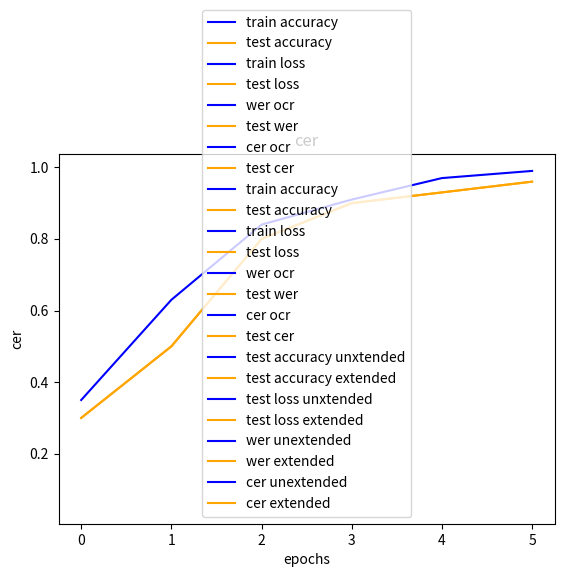

Reproduce this figure in Python.
import matplotlib.pyplot as plt

test_accuracy_extended = [0.3, 0.5, 0.8, 0.9, 0.93, 0.96]
train_accuracy_extended = [0.35, 0.63, 0.84, 0.91, 0.97, 0.99]

train_loss_extended = []
test_loss_extended = []

wer_ocr_extended = 0.25846483925159114
test_wer_extended = []

cer_ocr_extended = 0.052450439352967386
test_cer_extended = []

test_accuracy_unextended = []
train_accuracy_unextended = []

train_loss_unextended = []
test_loss_unextended = []

wer_ocr_unextended = 0.6746028800475059
test_wer_unextended = []

cer_ocr_unextended = 0.051398934330343475
test_cer_unextended = []


def plot(title, label_x, label_y, values1, values2, label_1, label_2):
    plt.plot(values1, label=label_1, color='blue')
    plt.plot(values2, label=label_2, color='orange')
    plt.title(title)
    plt.xlabel(label_x)
    plt.ylabel(label_y)
    plt.legend(loc='best')
    plt.show()


if __name__ == '__main__':
    # plot results for expanded dataset
    plot('accuracy extended', 'epochs', 'accuracy', train_accuracy_extended,
         test_accuracy_extended, 'train accuracy', 'test accuracy')
    plot('loss extended', 'epochs', 'loss', train_loss_extended,
         test_loss_extended, 'train loss', 'test loss')
    plot('wer extended', 'epochs', 'wer', wer_ocr_extended,
         test_wer_extended, 'wer ocr', 'test wer')
    plot('cer extended', 'epochs', 'cer', cer_ocr_extended,
         test_cer_extended, 'cer ocr', 'test cer')

    # plot results for the unexpanded dataset
    plot('accuracy unextended', 'epochs', 'accuracy', train_accuracy_unextended,
         test_accuracy_unextended, 'train accuracy', 'test accuracy')
    plot('loss unextended', 'epochs', 'loss', train_loss_unextended,
         test_loss_unextended, 'train loss', 'test loss')
    plot('wer unextended', 'epochs', 'wer', wer_ocr_unextended,
         test_wer_unextended, 'wer ocr', 'test wer')
    plot('cer unextended', 'epochs', 'cer', cer_ocr_unextended,
         test_cer_unextended, 'cer ocr', 'test cer')

    # plot results together for unextended and extended dataset
    plot('test accuracy', 'epochs', 'accuracy', test_accuracy_unextended,
         test_accuracy_extended, 'test accuracy unxtended', 'test accuracy extended')
    plot('test loss', 'epochs', 'loss', test_loss_unextended,
         test_loss_extended, 'test loss unxtended', 'test loss extended')
    plot('wer', 'epochs', 'wer', test_wer_unextended,
         test_wer_extended, 'wer unextended', 'wer extended')
    plot('cer', 'epochs', 'cer', test_cer_unextended,
         test_cer_extended, 'cer unextended', 'cer extended')
